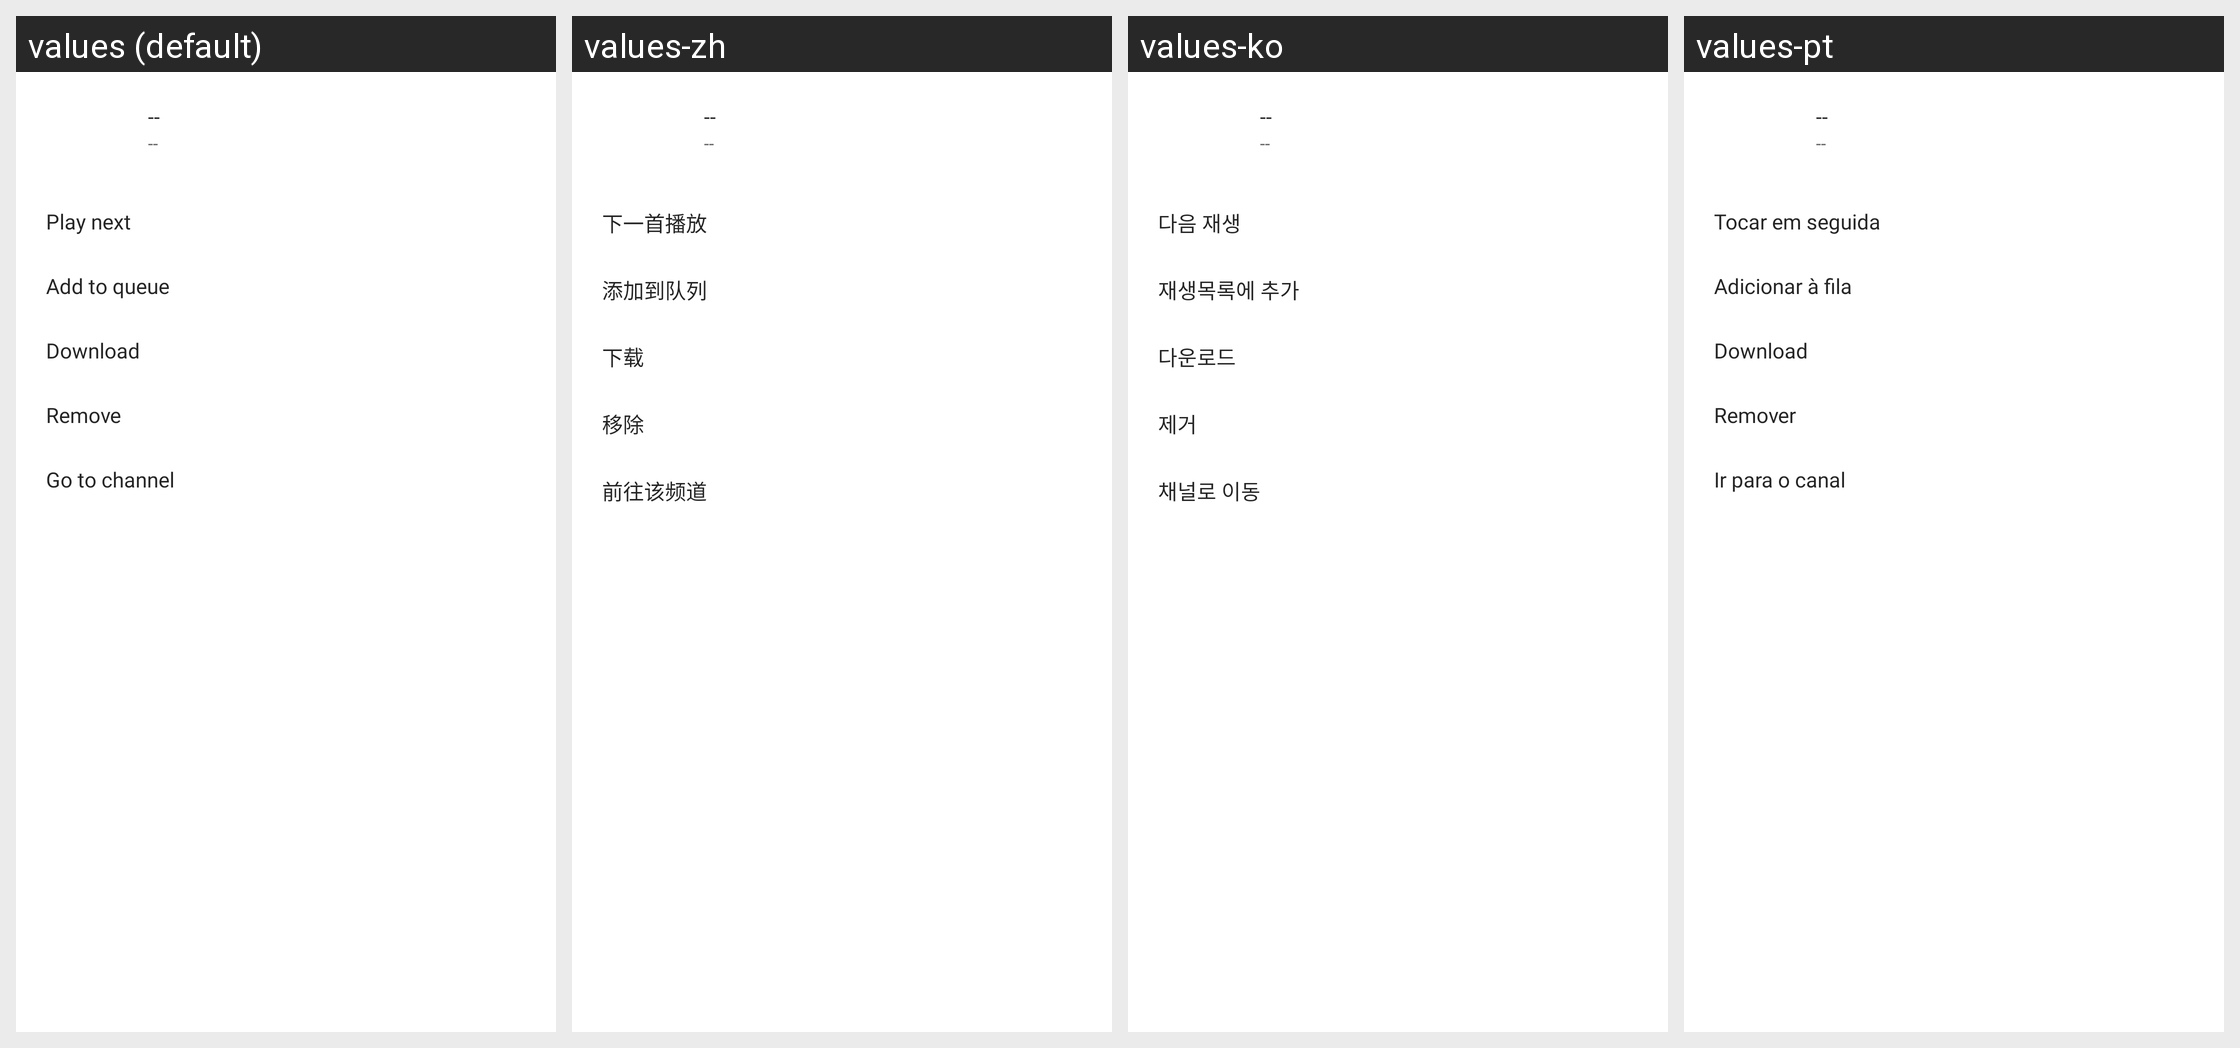

Locale-by-locale string values for the Android screen shown in this grid:
Android screen res/layout/bottom_sheet_podcast_dialog.xml rendered under 4 locales, left to right: values (default), values-zh, values-ko, values-pt. Device: Nexus 5 (rendered at 1080×1920; each locale shown at half size, 540×960, under a caption strip naming it); theme AppTheme.SplashScreen.
Other locales in the repository, not shown: values-de, values-fr, values-it, values-ru.
Strings drawn on this screen, with the default value and each locale's value (text and hints the layout hard-codes, and strings that could not be matched under every locale, appear in the picture but are not listed):

label_placeholder
  values: --
  values-zh: --
  values-ko: --
  values-pt: --  [not translated; the default value is used]

podcast_bottom_sheet_play_next
  values: Play next
  values-zh: 下一首播放
  values-ko: 다음 재생
  values-pt: Tocar em seguida

podcast_bottom_sheet_add_to_queue
  values: Add to queue
  values-zh: 添加到队列
  values-ko: 재생목록에 추가
  values-pt: Adicionar à fila

podcast_bottom_sheet_download
  values: Download
  values-zh: 下载
  values-ko: 다운로드
  values-pt: Download

podcast_bottom_sheet_remove
  values: Remove
  values-zh: 移除
  values-ko: 제거
  values-pt: Remover

podcast_bottom_sheet_go_to_channel
  values: Go to channel
  values-zh: 前往该频道
  values-ko: 채널로 이동
  values-pt: Ir para o canal
